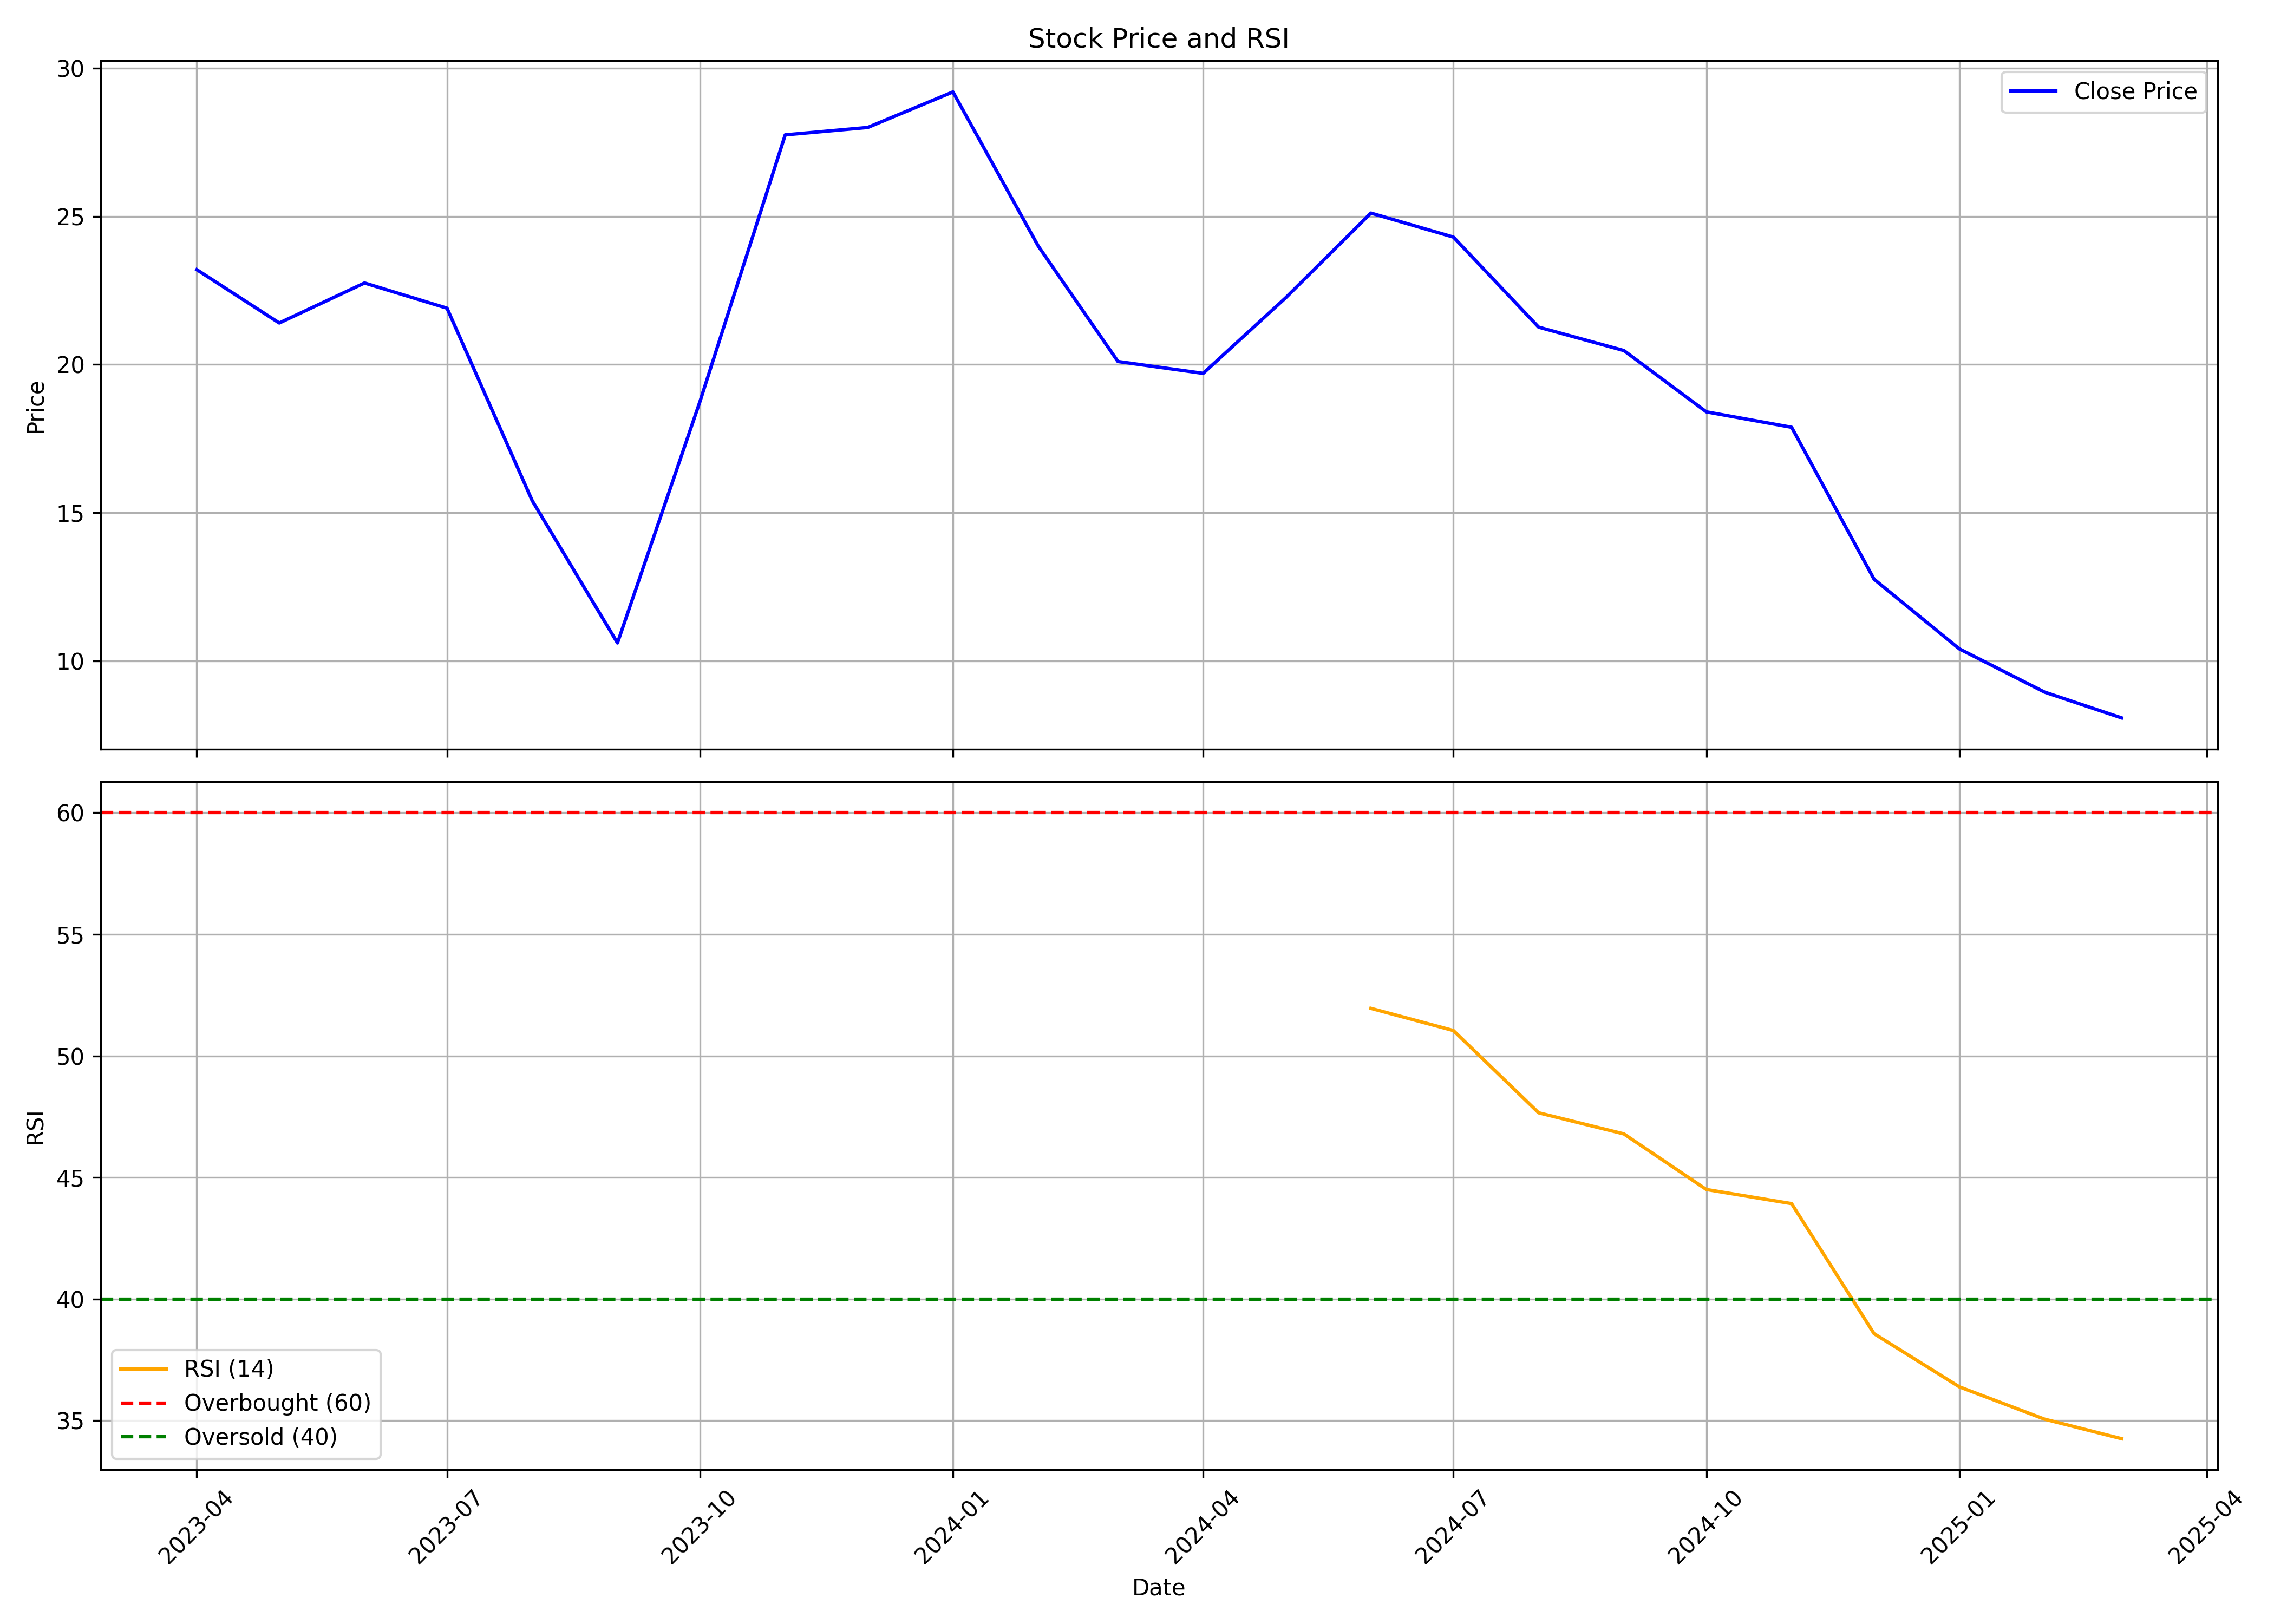

Data behind this chart, as committed beside it:
, date, symbol, open, high, low, close, volume, rsi
0, 2023-04-01, AKI, 15.62, 24.52, 12.24, 23.2, 1950959, 
1, 2023-05-01, AKI, 23.2, 23.95, 18.02, 21.4, 4727438, 
2, 2023-06-01, AKI, 21.4, 23.95, 20.05, 22.75, 6440685, 
3, 2023-07-01, AKI, 23.05, 23.75, 20.7, 21.9, 1992281, 
4, 2023-08-01, AKI, 22.5, 22.75, 12.6, 15.4, 2477676, 
5, 2023-09-01, AKI, 15.1, 15.1, 10.6, 10.6, 504632, 
6, 2023-10-01, AKI, 10.6, 18.75, 10.6, 18.75, 1348281, 
7, 2023-11-01, AKI, 19.1, 27.75, 19.1, 27.75, 534361, 
8, 2023-12-01, AKI, 27.2, 28.0, 22.25, 28.0, 1624467, 
9, 2024-01-01, AKI, 29.4, 32.5, 27.7, 29.2, 1100710, 
10, 2024-02-01, AKI, 28.65, 30.0, 22.55, 24.0, 1261488, 
11, 2024-03-01, AKI, 24.75, 25.45, 18.25, 20.1, 795914, 
12, 2024-04-01, AKI, 21.1, 23.15, 18.6, 19.7, 1171324, 
13, 2024-05-01, AKI, 19.7, 26.35, 18.75, 22.25, 2025749, 
14, 2024-06-01, AKI, 22.9, 29.0, 19.5, 25.11, 3168790, 51.96
15, 2024-07-01, AKI, 25.2, 26.43, 22.0, 24.3, 1580236, 51.04
16, 2024-08-01, AKI, 24.76, 24.76, 20.55, 21.26, 1802324, 47.66
17, 2024-09-01, AKI, 21.25, 22.47, 18.51, 20.47, 2168957, 46.79
18, 2024-10-01, AKI, 21.4, 21.9, 18.16, 18.4, 1310135, 44.51
19, 2024-11-01, AKI, 18.77, 20.0, 17.0, 17.88, 1505923, 43.93
20, 2024-12-01, AKI, 17.61, 18.23, 12.16, 12.75, 6301802, 38.58
21, 2025-01-01, AKI, 12.98, 13.17, 9.17, 10.4, 1731092, 36.39
22, 2025-02-01, AKI, 10.89, 12.44, 8.94, 8.94, 1190008, 35.06
23, 2025-03-01, AKI, 8.76, 9.3, 6.98, 8.07, 3250985, 34.26
